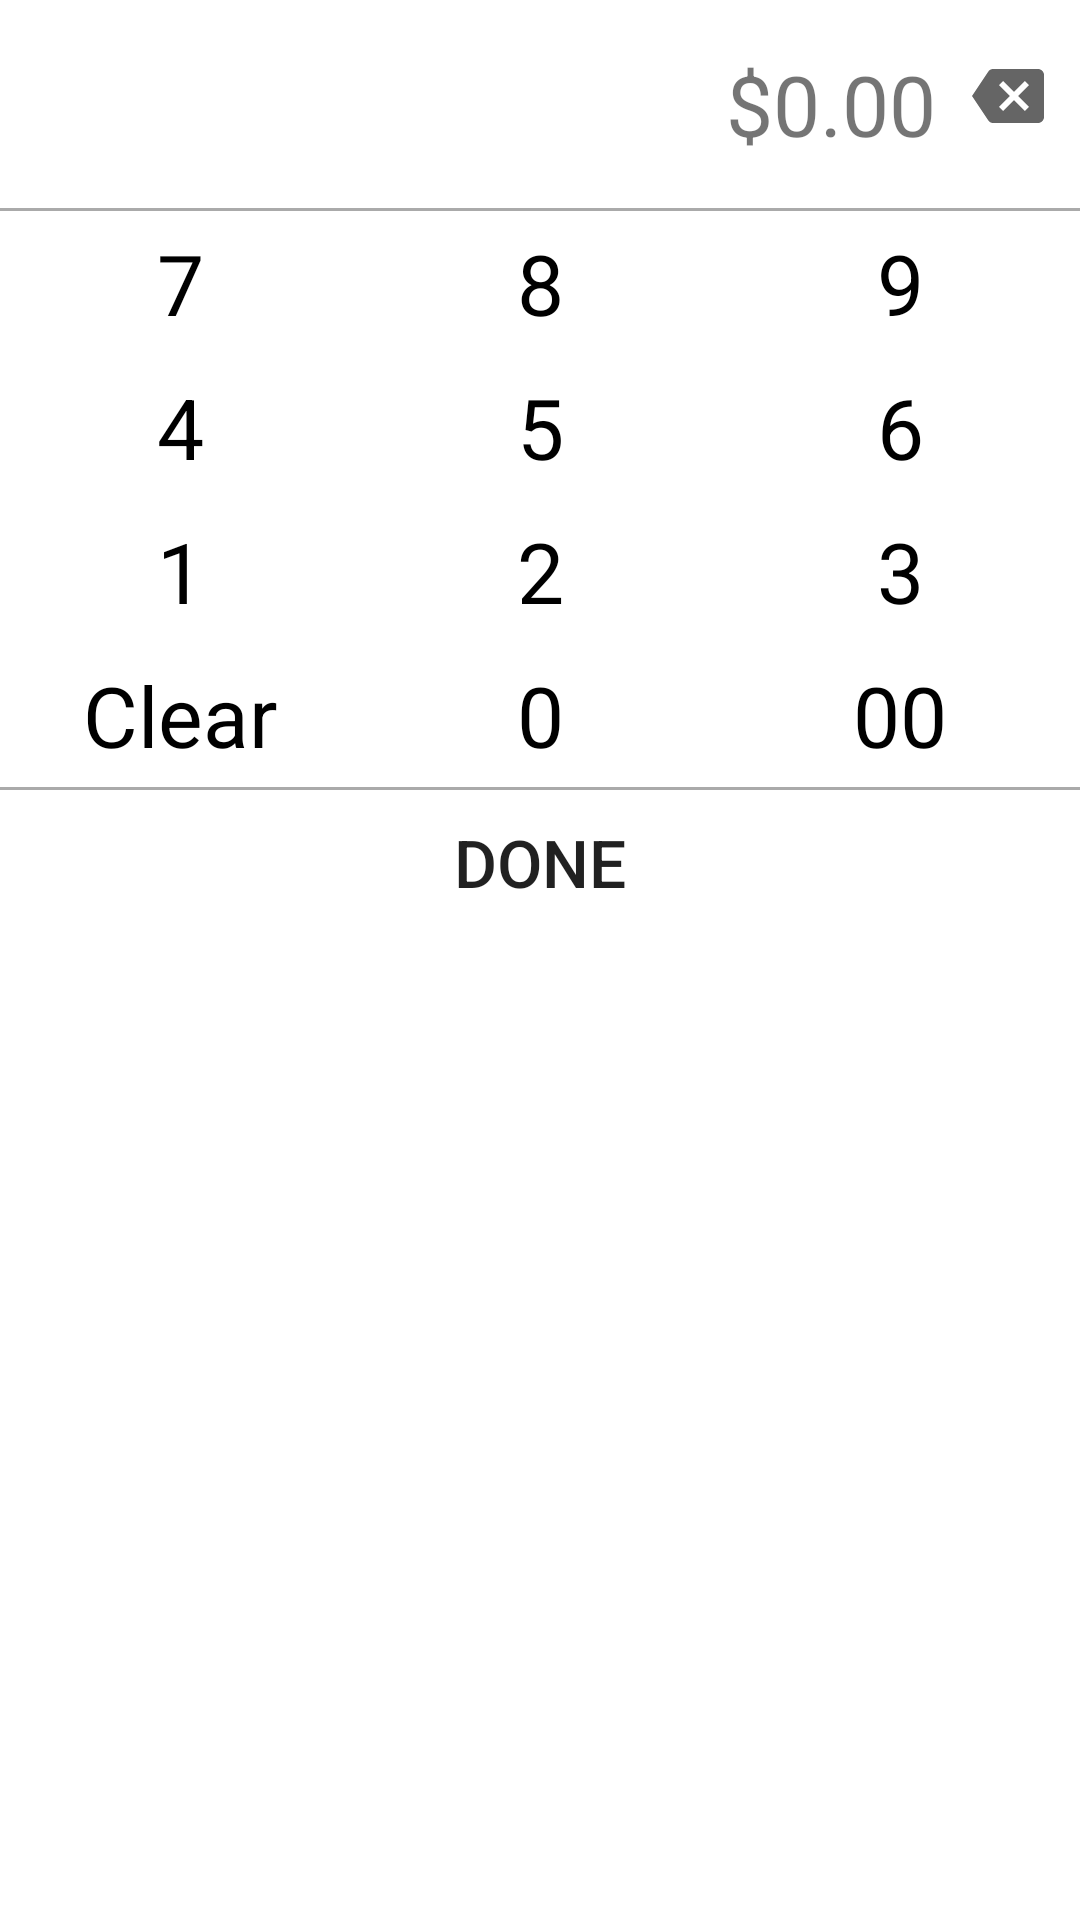

Produce the Android XML layout that renders to this screen, including the resource entries it uses.
<!-- AndroidManifest.xml: application theme AppTheme -->
<!-- res/layout/dialog_price_input.xml -->
<?xml version="1.0" encoding="utf-8"?>


<LinearLayout xmlns:android="http://schemas.android.com/apk/res/android"
    android:layout_width="match_parent" android:layout_height="match_parent"
    android:orientation="vertical"
    android:background="#FFFFFF">

    <LinearLayout
        android:orientation="horizontal"
        android:layout_width="fill_parent"
        android:layout_height="wrap_content"
        android:layout_gravity="center_vertical"
        android:paddingTop="@dimen/activity_horizontal_margin"
        android:paddingBottom="@dimen/activity_horizontal_margin">

        <TextView
            android:layout_width="0dp"
            android:layout_weight="1"
            android:layout_height="wrap_content"
            android:text="$0.00"
            android:textSize="28sp"
            android:gravity="right"
            android:id="@+id/tv_price_input"/>

        <ImageButton
            android:layout_width="wrap_content"
            android:layout_height="wrap_content"
            android:id="@+id/button_price_input_delete"
            android:src="@drawable/ic_action_content_backspace"
            android:background="@android:color/transparent"
            android:paddingRight="8dp"
            android:paddingLeft="8dp"/>
    </LinearLayout>

    <View
        android:layout_width="fill_parent"
        android:layout_height="1dp"
        android:background="@drawable/section_header" />

    <LinearLayout
        android:orientation="horizontal"
        android:layout_width="fill_parent"
        android:layout_height="wrap_content"
        android:id="@+id/linearLayout">

        <Button
            android:layout_width="0dp"
            android:layout_weight="1"
            android:layout_height="wrap_content"
            android:text="7"
            android:id="@+id/button_price_input_seven"
            style="@style/PriceTextButton" />

        <Button
            android:layout_width="0dp"
            android:layout_weight="1"
            android:layout_height="wrap_content"
            android:text="8"
            android:id="@+id/button_price_input_eight"
            style="@style/PriceTextButton" />

        <Button
            android:layout_width="0dp"
            android:layout_weight="1"
            android:layout_height="wrap_content"
            android:text="9"
            android:id="@+id/button_price_input_nine"
            style="@style/PriceTextButton" />
    </LinearLayout>

    <LinearLayout
        android:orientation="horizontal"
        android:layout_width="fill_parent"
        android:layout_height="wrap_content"
        android:id="@+id/linearLayout2" >

        <Button
            android:layout_width="0dp"
            android:layout_weight="1"
            android:layout_height="wrap_content"
            android:text="4"
            android:id="@+id/button_price_input_four"
            style="@style/PriceTextButton"  />

        <Button
            android:layout_width="0dp"
            android:layout_weight="1"
            android:layout_height="wrap_content"
            android:text="5"
            android:id="@+id/button_price_input_five"
            style="@style/PriceTextButton" />

        <Button
            android:layout_width="0dp"
            android:layout_weight="1"
            android:layout_height="wrap_content"
            android:text="6"
            android:id="@+id/button_price_input_six"
            style="@style/PriceTextButton" />
    </LinearLayout>

    <LinearLayout
        android:orientation="horizontal"
        android:layout_width="fill_parent"
        android:layout_height="wrap_content"
        android:id="@+id/linearLayout3" >

        <Button
            android:layout_width="0dp"
            android:layout_weight="1"
            android:layout_height="wrap_content"
            android:text="1"
            android:id="@+id/button_price_input_one"
            style="@style/PriceTextButton" />

        <Button
            android:layout_width="0dp"
            android:layout_weight="1"
            android:layout_height="wrap_content"
            android:text="2"
            android:id="@+id/button_price_input_two"
            style="@style/PriceTextButton" />

        <Button
            android:layout_width="0dp"
            android:layout_weight="1"
            android:layout_height="wrap_content"
            android:text="3"
            android:id="@+id/button_price_input_three"
            style="@style/PriceTextButton" />
    </LinearLayout>

    <LinearLayout
        android:orientation="horizontal"
        android:layout_width="fill_parent"
        android:layout_height="wrap_content">

        <Button
            android:layout_width="0dp"
            android:layout_weight="1"
            android:layout_height="wrap_content"
            android:text="Clear"
            android:id="@+id/button_price_input_clear"
            style="@style/PriceTextButton" />

        <Button
            android:layout_width="0dp"
            android:layout_weight="1"
            android:layout_height="wrap_content"
            android:text="0"
            android:id="@+id/button_price_input_zero"
            style="@style/PriceTextButton" />

        <Button
            android:layout_width="0dp"
            android:layout_weight="1"
            android:layout_height="wrap_content"
            android:text="00"
            android:id="@+id/button_price_input_doublezero"
            style="@style/PriceTextButton" />
    </LinearLayout>

    <View
        android:layout_width="fill_parent"
        android:layout_height="1dp"
        android:background="@drawable/section_header" />

    <Button
        android:layout_width="fill_parent"
        android:layout_height="wrap_content"
        android:text="Done"
        android:textSize="22sp"
        android:id="@+id/button_price_input_done"
        android:background="@android:color/transparent"/>

</LinearLayout>
<!-- resources referenced by this layout -->
<resources>
  <dimen name="activity_horizontal_margin">16dp</dimen>
  <!-- drawable ic_action_content_backspace: png bitmap (drawable-hdpi, 480 bytes) -->
  <!-- drawable section_header (drawable) -->
  <?xml version="1.0" encoding="utf-8"?>
  
  <shape
      xmlns:android="http://schemas.android.com/apk/res/android"
      android:shape="rectangle">
      <size android:width="1000dp" android:height="2dp" />
      <solid
          android:color="@android:color/darker_gray"/>
  </shape>
  <style name="PriceTextButton" parent="android:Widget.Holo.Light.Button">
          <item name="android:background">@android:color/transparent</item>
          <item name="android:textSize">28sp</item>
          <item name="android:textColor">@drawable/price_input_button</item>
          <item name="android:padding">4dp</item>
      </style>
  <style name="AppTheme" parent="Theme.AppCompat.Light.DarkActionBar">
          
          <item name="colorPrimary">@color/main_primary</item>
          <item name="colorPrimaryDark">@color/main_accent_dark</item>
          <item name="android:actionOverflowButtonStyle">@style/CustomOverflow</item>
      </style>
  <!-- drawable price_input_button (drawable) -->
  <?xml version="1.0" encoding="utf-8"?>
  
  <selector xmlns:android="http://schemas.android.com/apk/res/android">
      <item android:color="@android:color/black"
      android:state_pressed="false"/>
  
      <item android:color="@color/main_primary"
          android:state_pressed="true"/>
  </selector>
  <color name="main_primary">#4CAF50</color>
  <color name="main_accent_dark">#1B5E20</color>
  <style name="CustomOverflow" parent="@android:style/Widget.Holo.ActionButton.Overflow">
          <item name="android:src">@drawable/ic_action_navigation_light</item>
      </style>
  <!-- drawable ic_action_navigation_light: png bitmap (drawable-hdpi, 588 bytes) -->
</resources>
